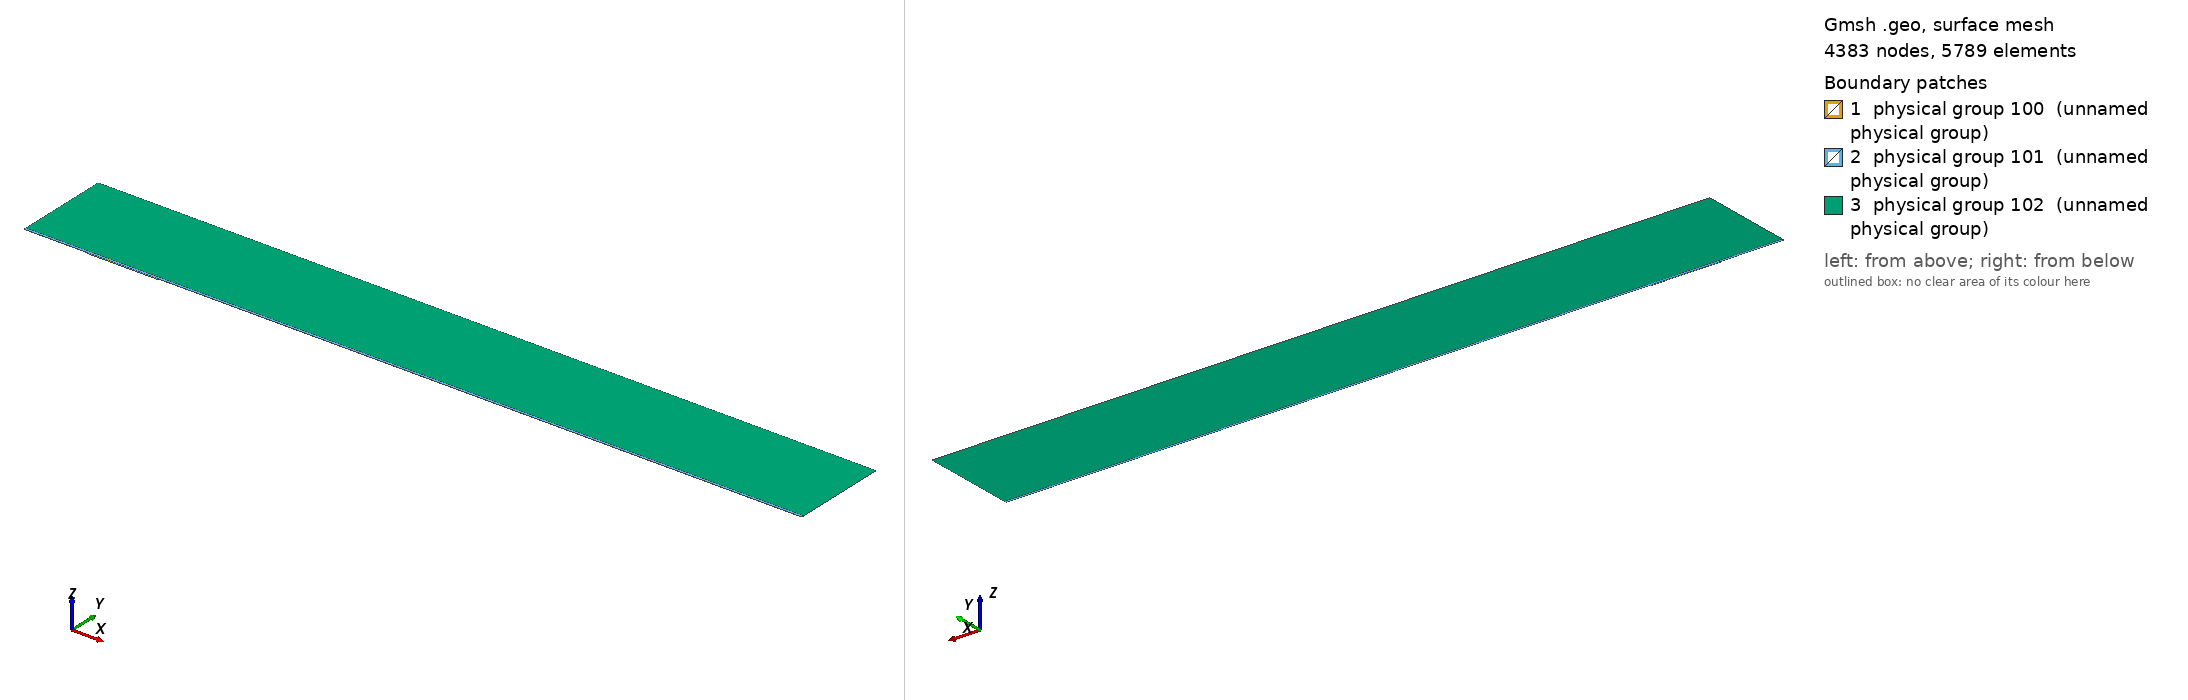

Gmsh geometry script, surface-meshed: 4383 nodes, 5789 surface elements. Boundary patches (legend numbers): 1 physical group 100 (unnamed physical group), 2 physical group 101 (unnamed physical group), 3 physical group 102 (unnamed physical group). Left view from above one corner, right view from below the opposite corner. Legend entries are the model's physical surfaces. The drawing asked Gmsh for element sizes between 1% and 20% of the model's largest extent; the script's own settings can give other sizes.

=== mesh.geo (drawn) ===
// Macro parameters
deltaStar = 1;
D = 1.625 * deltaStar; // depth of the gap 
W = 110 * deltaStar; // width of the gap
r = 16; // length of non-constant quads upstream and downstream of the gap
s = 8; // length of non-constant quads left and right inside the gap
BL = 0.25 * deltaStar; // height of the second layer of quad elements
BL_upper = 3.5 * deltaStar; // height of the third layer of quad elements
x0 = 100 * deltaStar; // x distance from inflow to gap
lengthOutflow = 1000 * deltaStar; // length after the gap
x3 = W + lengthOutflow; // last point of the domain
height = 150 * deltaStar; // height of the triangular region
triagHeightRegion_inflow = height - BL - BL_upper; // height of the triangular region

// Micro parameters
dx = 0.2; // dx of square elements near the leading and trailing edge of the gap (most resolution-demanding points in the domain)
dy = 1.25 * dx; 
size_triag_v_top = 64; // size of the elements in the upper triangular region

// All the value below are between 0 and 1. =1  means the elements are all equal in size. Avoid using values very close to 1, because we dividing by log(p) in the formula.
dy_in_v_right = 1.5; // heighest quad in the upper layer of quads, in the right part of the gap
dy_in_v_left = 1.75; // heighest quad in the upper layer of quads, in the left part of the gap

// fit (check the file scripts/fit_gmsh.py for more details)
p_in_v_left = 1.0335663036230878 - 1.0234149444433507/(W - 0.8098798097181781)^0.5991729377115732; // densitiy concentration of elements inside the gap, vertically, near the left wall.
p_in_v_right = 1.008073572191136 - 1.1471875292840257/(W - 1.2941255994826328)^0.7890392764815325; // densitiy concentration of elements inside the gap, vertically, near the right wall.
p_in_h_bottom = 0.9; // densitiy concentration of elements inside the gap, horizontally. 
p_in_h_top = 0.9; // densitiy concentration of elements inside the gap, horizontally. 

p_out_h = 0.5; // densitiy concentration of elements outside the gap, horizontally.
p_out_h_upper = 0.5; // densitiy concentration of elements outside the gap, horizontally on the upper layer of quads
p_out_v_inflow_dense = 0.8; // densitiy concentration of elements outside the gap, vertically, near the inflow and the gap
p_out_v_inflow_sparse = 0.99; // densitiy concentration of elements outside the gap, vertically, near the inflow and far from the gap
p_out_v_outflow_dense = 0.9; // densitiy concentration of elements outside the gap, vertically, near the outflow and the gap
p_out_v_outflow_sparse = 0.995; // densitiy concentration of elements outside the gap, vertically, near the outflow and far from the gap
p_triag_h_inflow = 0.8; // densitiy concentration of elements in the triangular region of the domain, horizontally.
p_triag_h_outflow = p_triag_h_inflow; // densitiy concentration of elements in the triangular region of the domain, horizontally.

enlarge_triag_inflow = 1.1; // heigher the value, larger the elements in the triangular region near the inflow
enlarge_triag_outflow = 1.1; // heigher the value, larger the elements in the triangular region near the outflow

// Automated parameters 
a_in_v_right = dx / (W / 2);
a_in_v_left = dx / (W / 2);
a_in_h_bottom = dy / (D / 2);
a_in_h_top = dx / (D / 2);
a_out_h = dx / BL;
a_out_v_inflow_dense = dx / r;
a_out_v_outflow_dense = dx / r;

// for the derivation of the formula, see file 20250123_gmshFormula.md in the docs folder
N_in_v_right = Ceil( Log (a_in_v_right / (1 - p_in_v_right + a_in_v_right * p_in_v_right)) / Log(p_in_v_right) );
N_in_v_left = Ceil( Log (a_in_v_left / (1 - p_in_v_left + a_in_v_left * p_in_v_left)) / Log(p_in_v_left) );
N_in_h_bottom = Ceil( Log (a_in_h_bottom / (1 - p_in_h_bottom + a_in_h_bottom * p_in_h_bottom)) / Log(p_in_h_bottom) );
N_in_h_top = Ceil( Log (a_in_h_top / (1 - p_in_h_top + a_in_h_top * p_in_h_top)) / Log(p_in_h_top) );
N_out_h = Ceil( Log (a_out_h / (1 - p_out_h + a_out_h * p_out_h)) / Log(p_out_h) ) + 1; // + 1 is to correct the fact that the distance is too small to properly approximate the dx length
N_out_v_inflow_dense = Ceil( Log (a_out_v_inflow_dense / (1 - p_out_v_inflow_dense + a_out_v_inflow_dense * p_out_v_inflow_dense)) / Log(p_out_v_inflow_dense) );
N_out_v_outflow_dense = Ceil( Log (a_out_v_outflow_dense / (1 - p_out_v_outflow_dense + a_out_v_outflow_dense * p_out_v_outflow_dense)) / Log(p_out_v_outflow_dense) );

p_for_a_out_v_inflow_sparse_computation = p_out_v_inflow_dense;
p_for_a_out_v_outflow_sparse_computation = (p_out_v_outflow_dense + p_out_v_outflow_dense) / 2;
a_out_v_inflow_sparse = r / (x0 - r) * (1 - p_for_a_out_v_inflow_sparse_computation) / (1 - p_for_a_out_v_inflow_sparse_computation^(N_out_v_inflow_dense + 1));
a_out_v_outflow_sparse = r / (lengthOutflow - r) * (1 - p_for_a_out_v_outflow_sparse_computation) / (1 - p_for_a_out_v_outflow_sparse_computation^(N_out_v_outflow_dense + 1));

N_out_v_inflow_sparse = Ceil( Log(a_out_v_inflow_sparse / (1 - p_out_v_inflow_sparse + a_out_v_inflow_sparse * p_out_v_inflow_sparse)) / Log(p_out_v_inflow_sparse) );
N_out_v_outflow_sparse = Ceil( Log(a_out_v_outflow_sparse / (1 - p_out_v_outflow_sparse + a_out_v_outflow_sparse * p_out_v_outflow_sparse)) / Log(p_out_v_outflow_sparse) );


// second layer of quads
a_out_h_upper = (BL) / (BL_upper) * (1 - p_out_h) / (1 - p_out_h^(N_out_h + 1));
N_out_h_upper = Ceil( Log(a_out_h_upper / (1 - p_out_h_upper + a_out_h_upper * p_out_h_upper)) / Log(p_out_h_upper) );

// ---------------------------
// for triangular region
// ---------------------------
a_triag_h_inflow = (BL_upper) / (triagHeightRegion_inflow) * (1 - p_out_h_upper) / (1 - p_out_h_upper^(N_out_h_upper + 1));
a_triag_h_outflow = a_triag_h_inflow;
N_triag_v_top = Ceil( (x3 + x0) / size_triag_v_top ); // we assume p_triag_v = 1, otherwise the formula is different
N_triag_h_inflow = Ceil( Log(a_triag_h_inflow / (1 - p_triag_h_inflow + a_triag_h_inflow * p_triag_h_inflow)) / Log(p_triag_h_inflow) );
N_triag_h_outflow = Ceil( Log(a_triag_h_outflow / (1 - p_triag_h_outflow + a_triag_h_outflow * p_triag_h_outflow)) / Log(p_triag_h_outflow) );
N_triag_h_inflow = Ceil( N_triag_h_inflow / enlarge_triag_inflow );
N_triag_h_outflow = Ceil( N_triag_h_outflow / enlarge_triag_outflow );

Point(1) = {-x0, 0, 0};
Point(2) = {0,0,0};
Point(3) = {0,-D,0};
Point(4) = {W,-D,0};
Point(5) = {W,0,0};
Point(6) = {x3,0,0};
Point(8) = {x3,height,0};
Point(7) = {x3,BL,0};
Point(9) = {-x0,height,0};
Point(10) = {-x0,BL,0};
Point(11) = {0,BL,0};
Point(12) = {W,BL,0};
Point(13) = {W/2,0,0};
Point(14) = {W/2,BL,0};
Point(15) = {0,-D/2,0};
Point(16) = {W/2,-D,0};
Point(17) = {W,-D/2,0};
Point(18) = {-r,0,0};
Point(19) = {-r,BL,0};
Point(20) = {W + r,0,0};
Point(21) = {W + r,BL,0};
Point(22) = {-x0,BL+BL_upper,0};
Point(23) = {-r,BL+BL_upper,0};
Point(24) = {W + r,BL+BL_upper,0};
Point(25) = {x3,BL+BL_upper,0};
Point(26) = {0,BL+BL_upper,0};
Point(27) = {W/2,BL+BL_upper,0};
Point(28) = {W,BL+BL_upper,0};

Line(1) = {1,18};
Line(2) = {2,15};
Line(3) = {3,16};
Line(4) = {4,17};
Line(5) = {5,20};
Line(6) = {6,7};
Line(7) = {7,25};
Line(8) = {8,9};
Line(9) = {9,22};
Line(10) = {10,19};
Line(11) = {10,1};
Line(12) = {11,14};
Line(13) = {12,21};
Line(14) = {2,13};
Line(15) = {15,3};
Line(16) = {16,4};
Line(17) = {17,5};
Line(18) = {13,5};
Line(19) = {14,12};
Line(20) = {18,2};
Line(21) = {20,6};
Line(22) = {21,7};
Line(23) = {19,11};
Line(24) = {22,10};
Line(25) = {25,8};
Line(26) = {25,24};
Line(27) = {22,23};
Line(30) = {23,26};
Line(31) = {26,27};
Line(32) = {27,28};
Line(33) = {28,24};

// outer quads
Curve Loop(1) = {5, 21, 6, -22, -13, -19, -12, -23, -10, 11, 1, 20, 14, 18};
Plane Surface(1) = {1};

// inside gap
Curve Loop(2) = {2, 15, 3, 16, 4, 17, -18, -14};
Plane Surface(2) = {2};

// triangular region
Curve Loop(3) = {-26, 25, 8, 9, 27, 30, 31,32,33};
Plane Surface(3) = {3};

// 3rd layer of quads
Curve Loop(4) = {-24, 27, 30, 31,32,33, -26,-7,-22,-13,-19,-12,-23,-10};

Plane Surface(4) = {4};


// This defines the surfaces that will be meshed with quad elements
Transfinite Surface {1} = {1, 6, 7, 10};
Transfinite Surface {2} = {3, 4, 5, 2}; // number '2' must match the number '2' of plane surface
Transfinite Surface {4} = {7, 25, 22, 10};

Transfinite Curve {18, 16, 19,32} = N_in_v_right Using Progression p_in_v_right;
Transfinite Curve {-14, -3, -12, -31} = N_in_v_left Using Progression p_in_v_left;

Transfinite Curve {15, -4} = N_in_h_bottom Using Progression p_in_h_bottom;
Transfinite Curve {-2, 17} = N_in_h_top Using Progression p_in_h_top;


Transfinite Curve {11, -6} = N_out_h Using Progression p_out_h;
Transfinite Curve {24, 28, 29, -7} = N_out_h_upper Using Progression p_out_h_upper;
Transfinite Curve {10, 1, 27} = N_out_v_inflow_sparse Using Progression p_out_v_inflow_sparse;
Transfinite Curve {20, 23, 30} = N_out_v_inflow_dense Using Progression p_out_v_inflow_dense;
Transfinite Curve {-21, -22, 26} = N_out_v_outflow_sparse Using Progression p_out_v_outflow_sparse;
Transfinite Curve {-5, -13,-33} = N_out_v_outflow_dense Using Progression p_out_v_outflow_dense;

Recombine Surface {1, 2, 4};

// for triangluar region
Transfinite Curve {8} = N_triag_v_top Using Progression 1;
Transfinite Curve {-25} = N_triag_h_outflow Using Progression p_triag_h_outflow;
Transfinite Curve {9} = N_triag_h_inflow Using Progression p_triag_h_inflow;


// defining boundary
Physical Curve(1) = {9,24,11}; // inlet
Physical Curve(2) = {7,25,6}; // outlet
Physical Curve(3) = {8}; // top
Physical Curve(4) = {1, 20, 2, 15, 3, 16, 4, 17, 5, 21}; // wall


Physical Surface(100) = {1};
Physical Surface(101) = {2, 4};
Physical Surface(102) = {3};
